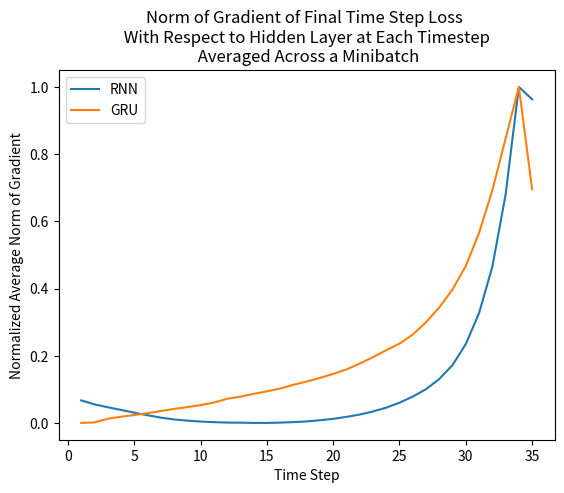

Reproduce this figure in Python. (Note: this script raises an exception after producing the figure.)
import numpy as np
import matplotlib.pyplot as plt

x = np.arange(1,36,1)
y = np.array([6.7118041e-02, 5.5239521e-02, 4.6630517e-02, 3.8672354e-02, 3.0508945e-02,
 2.2908030e-02, 1.5741294e-02, 1.0405900e-02, 6.8204333e-03, 4.1393102e-03,
 2.2402592e-03, 1.0622640e-03, 6.9088372e-04, 6.8097819e-05, 0.0000000e+00,
 9.2153461e-04, 2.3607421e-03, 4.4794693e-03, 7.9210848e-03, 1.2157279e-02,
 1.7979620e-02, 2.4928685e-02, 3.4064602e-02, 4.5512006e-02, 6.0288448e-02,
 7.8351758e-02, 1.0039778e-01, 1.3060881e-01, 1.7213249e-01, 2.3484252e-01,
 3.2670406e-01, 4.6466008e-01, 6.7907739e-01, 1.0000000e+00, 9.6322107e-01])

z = np.array([0.,         0.00146233, 0.01239823, 0.01845127, 0.02339469, 0.02896544,
 0.0354184,  0.04156191, 0.04719237, 0.05298927, 0.06062074, 0.07188714,
 0.07818697, 0.08650279, 0.09389973, 0.10240015, 0.11342173, 0.1230455,
 0.13399082, 0.14589098, 0.15914258, 0.1764399,  0.19586408, 0.21644963,
 0.2361112,  0.26280326, 0.2998195,  0.34355623, 0.39757767, 0.46682534,
 0.56571585, 0.6920398,  0.845739,   1.,         0.69559366])

plt.plot(x, y, label="RNN")
plt.plot(x, z, label="GRU")
plt.legend()
plt.xlabel("Time Step")
plt.ylabel("Normalized Average Norm of Gradient")
plt.title("Norm of Gradient of Final Time Step Loss \n With Respect to Hidden Layer at Each Timestep \n Averaged Across a Minibatch")
plt.savefig("figures/4_1.png")